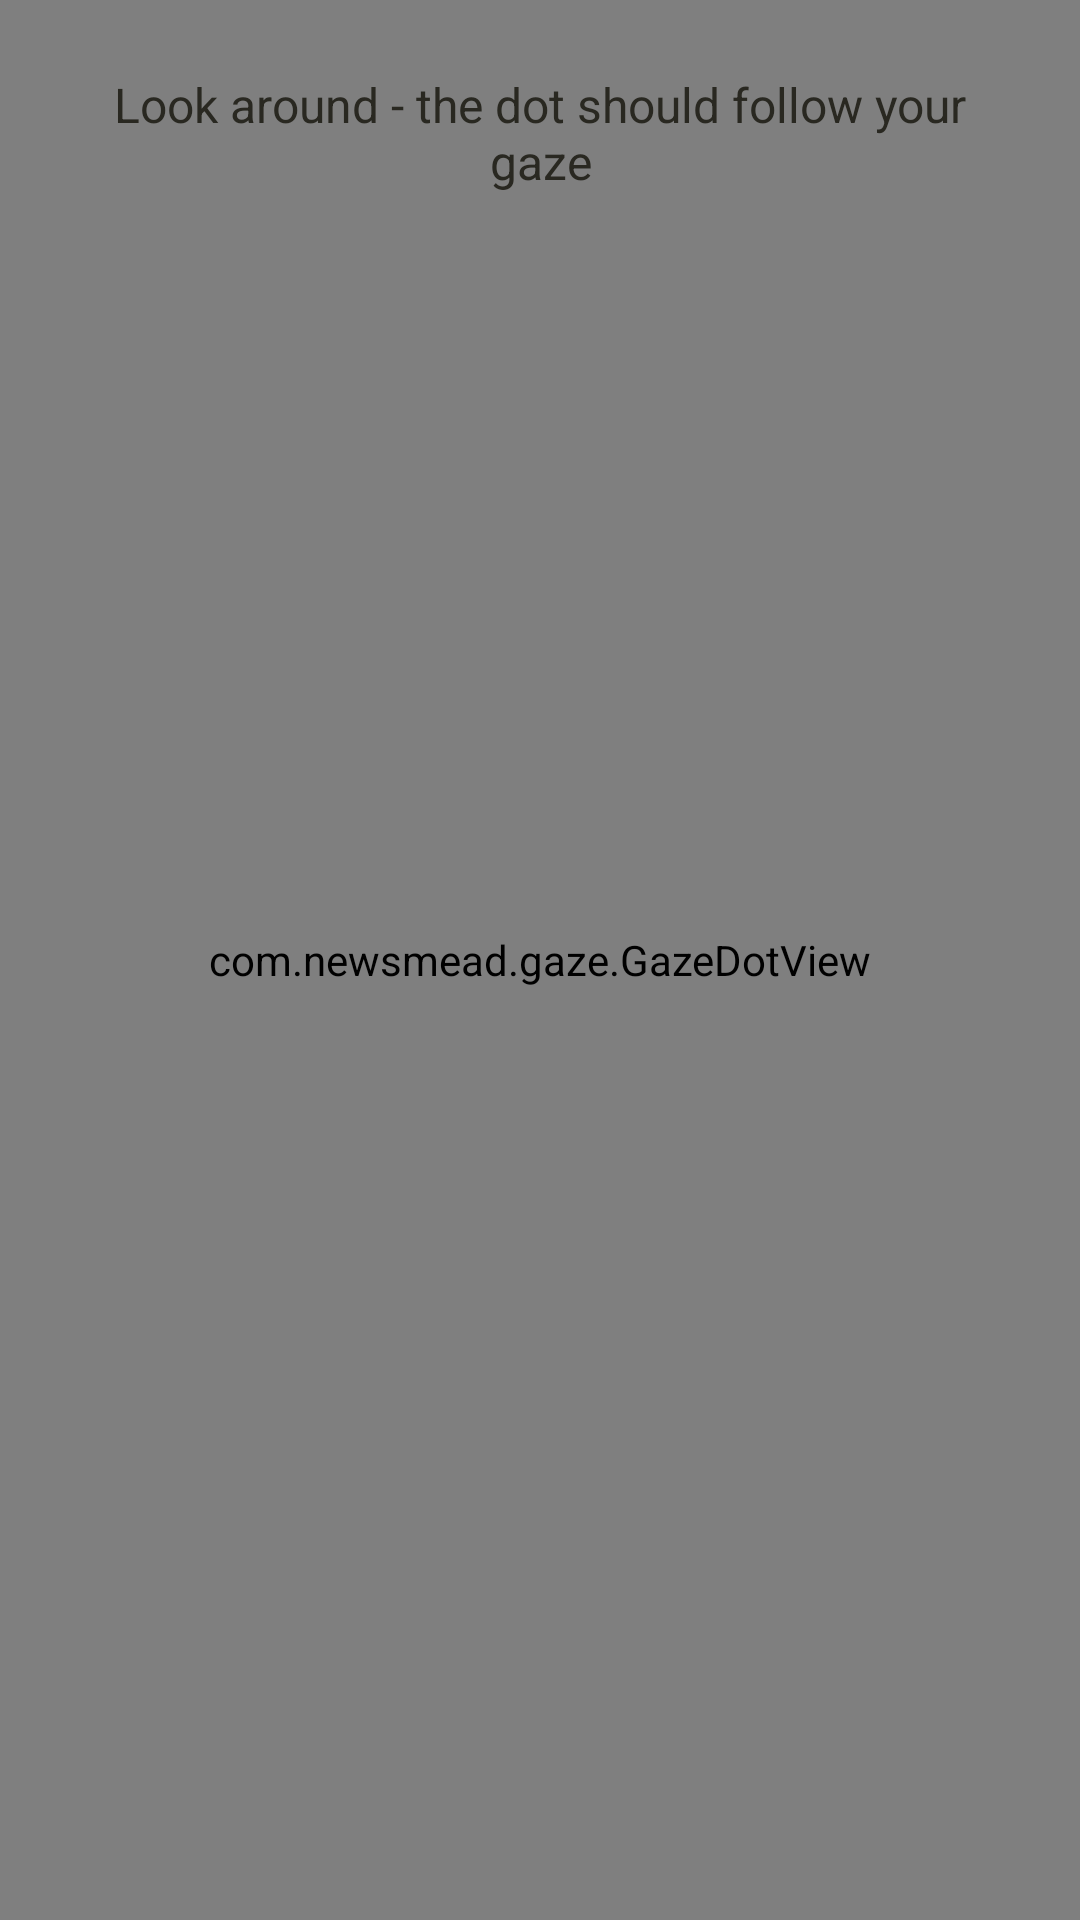

Write the Android layout XML for this screen, with the resource values it uses.
<!-- AndroidManifest.xml: application theme Theme.NewsMead -->
<!-- res/layout/activity_gaze_test.xml -->
<?xml version="1.0" encoding="utf-8"?>
<FrameLayout xmlns:android="http://schemas.android.com/apk/res/android"
    android:id="@+id/root"
    android:layout_width="match_parent"
    android:layout_height="match_parent"
    android:background="@color/light"
    android:keepScreenOn="false">

    <com.newsmead.gaze.CalibrationView
        android:id="@+id/calibrationView"
        android:layout_width="match_parent"
        android:layout_height="match_parent" />

    <com.newsmead.gaze.NinePointAccuracyOverlayView
        android:id="@+id/accuracyResultOverlay"
        android:layout_width="match_parent"
        android:layout_height="match_parent" />

    <com.newsmead.gaze.GazeDotView
        android:id="@+id/gazeDot"
        android:layout_width="match_parent"
        android:layout_height="match_parent" />

    <TextView
        android:id="@+id/hintText"
        android:layout_width="wrap_content"
        android:layout_height="wrap_content"
        android:layout_gravity="top|center_horizontal"
        android:layout_marginStart="24dp"
        android:layout_marginTop="24dp"
        android:layout_marginEnd="24dp"
        android:gravity="center_horizontal"
        android:text="@string/gaze_test_hint"
        android:textColor="@color/light_text"
        android:textSize="16sp" />

    <Button
        android:id="@+id/accuracyButton"
        android:layout_width="wrap_content"
        android:layout_height="wrap_content"
        android:layout_gravity="bottom|center_horizontal"
        android:layout_marginBottom="40dp"
        android:text="@string/gaze_recal_measure"
        android:visibility="gone" />

    <ScrollView
        android:id="@+id/gatePanel"
        android:layout_width="match_parent"
        android:layout_height="match_parent"
        android:layout_gravity="center"
        android:background="#F5FAFAFA"
        android:fillViewport="true"
        android:visibility="gone">

        <LinearLayout
            android:layout_width="match_parent"
            android:layout_height="wrap_content"
            android:gravity="center_horizontal"
            android:orientation="vertical"
            android:paddingStart="24dp"
            android:paddingTop="136dp"
            android:paddingEnd="24dp"
            android:paddingBottom="132dp">

            <TextView
                android:id="@+id/gateText"
                android:layout_width="wrap_content"
                android:layout_height="wrap_content"
                android:gravity="center"
                android:lineSpacingExtra="4dp"
                android:textColor="@color/light_text"
                android:textSize="15sp" />

        </LinearLayout>

    </ScrollView>

    <LinearLayout
        android:id="@+id/resultSummaryCard"
        android:layout_width="wrap_content"
        android:layout_height="wrap_content"
        android:layout_gravity="top|center_horizontal"
        android:layout_marginStart="16dp"
        android:layout_marginTop="14dp"
        android:layout_marginEnd="16dp"
        android:background="@drawable/bg_accuracy_summary_card"
        android:gravity="center_horizontal"
        android:orientation="vertical"
        android:paddingStart="14dp"
        android:paddingTop="10dp"
        android:paddingEnd="14dp"
        android:paddingBottom="10dp"
        android:visibility="gone">

        <TextView
            android:id="@+id/resultSummaryTitle"
            android:layout_width="wrap_content"
            android:layout_height="wrap_content"
            android:gravity="center_horizontal"
            android:textColor="#1A1A1A"
            android:textSize="15sp"
            android:textStyle="bold" />

        <TextView
            android:id="@+id/resultSummaryMetrics"
            android:layout_width="wrap_content"
            android:layout_height="wrap_content"
            android:layout_marginTop="2dp"
            android:gravity="center_horizontal"
            android:lineSpacingExtra="2dp"
            android:textColor="#212121"
            android:textSize="12.5sp" />

        <LinearLayout
            android:layout_width="wrap_content"
            android:layout_height="wrap_content"
            android:layout_marginTop="6dp"
            android:gravity="center_vertical"
            android:orientation="horizontal">

            <View
                android:layout_width="9dp"
                android:layout_height="9dp"
                android:background="@drawable/bg_legend_target_dot" />

            <TextView
                android:layout_width="wrap_content"
                android:layout_height="wrap_content"
                android:layout_marginStart="5dp"
                android:text="Target (9)"
                android:textColor="#424242"
                android:textSize="11.5sp" />

            <View
                android:layout_width="9dp"
                android:layout_height="9dp"
                android:layout_marginStart="14dp"
                android:background="@drawable/bg_legend_estimate_dot" />

            <TextView
                android:layout_width="wrap_content"
                android:layout_height="wrap_content"
                android:layout_marginStart="5dp"
                android:text="Estimate"
                android:textColor="#424242"
                android:textSize="11.5sp" />

            <View
                android:layout_width="14dp"
                android:layout_height="2.5dp"
                android:layout_marginStart="14dp"
                android:background="#B31976D2" />

            <TextView
                android:layout_width="wrap_content"
                android:layout_height="wrap_content"
                android:layout_marginStart="5dp"
                android:text="Distance"
                android:textColor="#424242"
                android:textSize="11.5sp" />

        </LinearLayout>

    </LinearLayout>

    <LinearLayout
        android:id="@+id/resultActionsBar"
        android:layout_width="wrap_content"
        android:layout_height="wrap_content"
        android:layout_gravity="bottom|center_horizontal"
        android:layout_marginStart="16dp"
        android:layout_marginEnd="16dp"
        android:layout_marginBottom="16dp"
        android:gravity="center_horizontal"
        android:orientation="vertical"
        android:visibility="gone">

        <LinearLayout
            android:layout_width="wrap_content"
            android:layout_height="wrap_content"
            android:gravity="center"
            android:orientation="horizontal">

            <Button
                android:id="@+id/btnRemeasure"
                android:layout_width="wrap_content"
                android:layout_height="wrap_content"
                android:minWidth="0dp"
                android:paddingStart="16dp"
                android:paddingEnd="16dp"
                android:text="Test again" />

            <Button
                android:id="@+id/btnFullRecal"
                android:layout_width="wrap_content"
                android:layout_height="wrap_content"
                android:layout_marginStart="8dp"
                android:minWidth="0dp"
                android:paddingStart="16dp"
                android:paddingEnd="16dp"
                android:text="Recalibrate" />

        </LinearLayout>

        <LinearLayout
            android:layout_width="wrap_content"
            android:layout_height="wrap_content"
            android:layout_marginTop="4dp"
            android:gravity="center"
            android:orientation="horizontal">

            <Button
                android:id="@+id/btnToggleDetails"
                style="?attr/borderlessButtonStyle"
                android:layout_width="wrap_content"
                android:layout_height="wrap_content"
                android:minWidth="0dp"
                android:paddingStart="12dp"
                android:paddingEnd="12dp"
                android:text="Details"
                android:textColor="#555555" />

            <Button
                android:id="@+id/btnExit"
                android:layout_width="wrap_content"
                android:layout_height="wrap_content"
                android:layout_marginStart="8dp"
                android:minWidth="0dp"
                android:paddingStart="20dp"
                android:paddingEnd="20dp"
                android:text="Exit" />

        </LinearLayout>

    </LinearLayout>

    <TextView
        android:id="@+id/countdownText"
        android:layout_width="wrap_content"
        android:layout_height="wrap_content"
        android:layout_gravity="center"
        android:textColor="#212121"
        android:textSize="72sp"
        android:textStyle="bold"
        android:visibility="gone" />

</FrameLayout>
<!-- resources referenced by this layout -->
<resources>
  <color name="light">#FAF8F2</color>
  <color name="light_text">#292821</color>
  <!-- drawable bg_accuracy_summary_card (drawable) -->
  <?xml version="1.0" encoding="utf-8"?>
  <shape xmlns:android="http://schemas.android.com/apk/res/android"
      android:shape="rectangle">
      <solid android:color="#F2FFFFFF" />
      <stroke
          android:width="1dp"
          android:color="#DCE2E8" />
      <corners android:radius="14dp" />
  </shape>
  <!-- drawable bg_legend_estimate_dot (drawable) -->
  <?xml version="1.0" encoding="utf-8"?>
  <shape xmlns:android="http://schemas.android.com/apk/res/android"
      android:shape="oval">
      <solid android:color="#1E88E5" />
      <size
          android:width="9dp"
          android:height="9dp" />
  </shape>
  <!-- drawable bg_legend_target_dot (drawable) -->
  <?xml version="1.0" encoding="utf-8"?>
  <shape xmlns:android="http://schemas.android.com/apk/res/android"
      android:shape="oval">
      <solid android:color="#E53935" />
      <size
          android:width="9dp"
          android:height="9dp" />
  </shape>
  <string name="gaze_recal_measure">Measure accuracy</string>
  <string name="gaze_test_hint">Look around - the dot should follow your gaze</string>
  <style name="Theme.NewsMead" parent="Base.Theme.NewsMead" />
  <color name="palette_background">#FAF8F2</color>
  <color name="palette_on_surface">#292821</color>
  <color name="palette_muted">#69655B</color>
  <color name="transparent">#00000000</color>
  <color name="palette_on_primary">#FFFFFF</color>
  <color name="palette_primary">#292821</color>
  <color name="palette_primary_ripple">#33FFFFFF</color>
  <color name="palette_on_soft">#292821</color>
  <color name="palette_soft">#F5E9BD</color>
  <color name="palette_outline">#DEDACF</color>
  <color name="palette_control_off">#C3BEB0</color>
  <color name="palette_surface">#FFFFFF</color>
  <color name="palette_surface_variant">#F1EDE2</color>
  <color name="palette_action">#80620D</color>
  <color name="palette_ripple">#2980620D</color>
  <color name="palette_outline_strong">#918B7E</color>
  <color name="palette_on_action">#FFFFFF</color>
  <color name="palette_inverse_surface">#292821</color>
  <color name="palette_on_inverse_surface">#F4F0E5</color>
  <color name="palette_inverse_primary">#E8CF83</color>
</resources>
